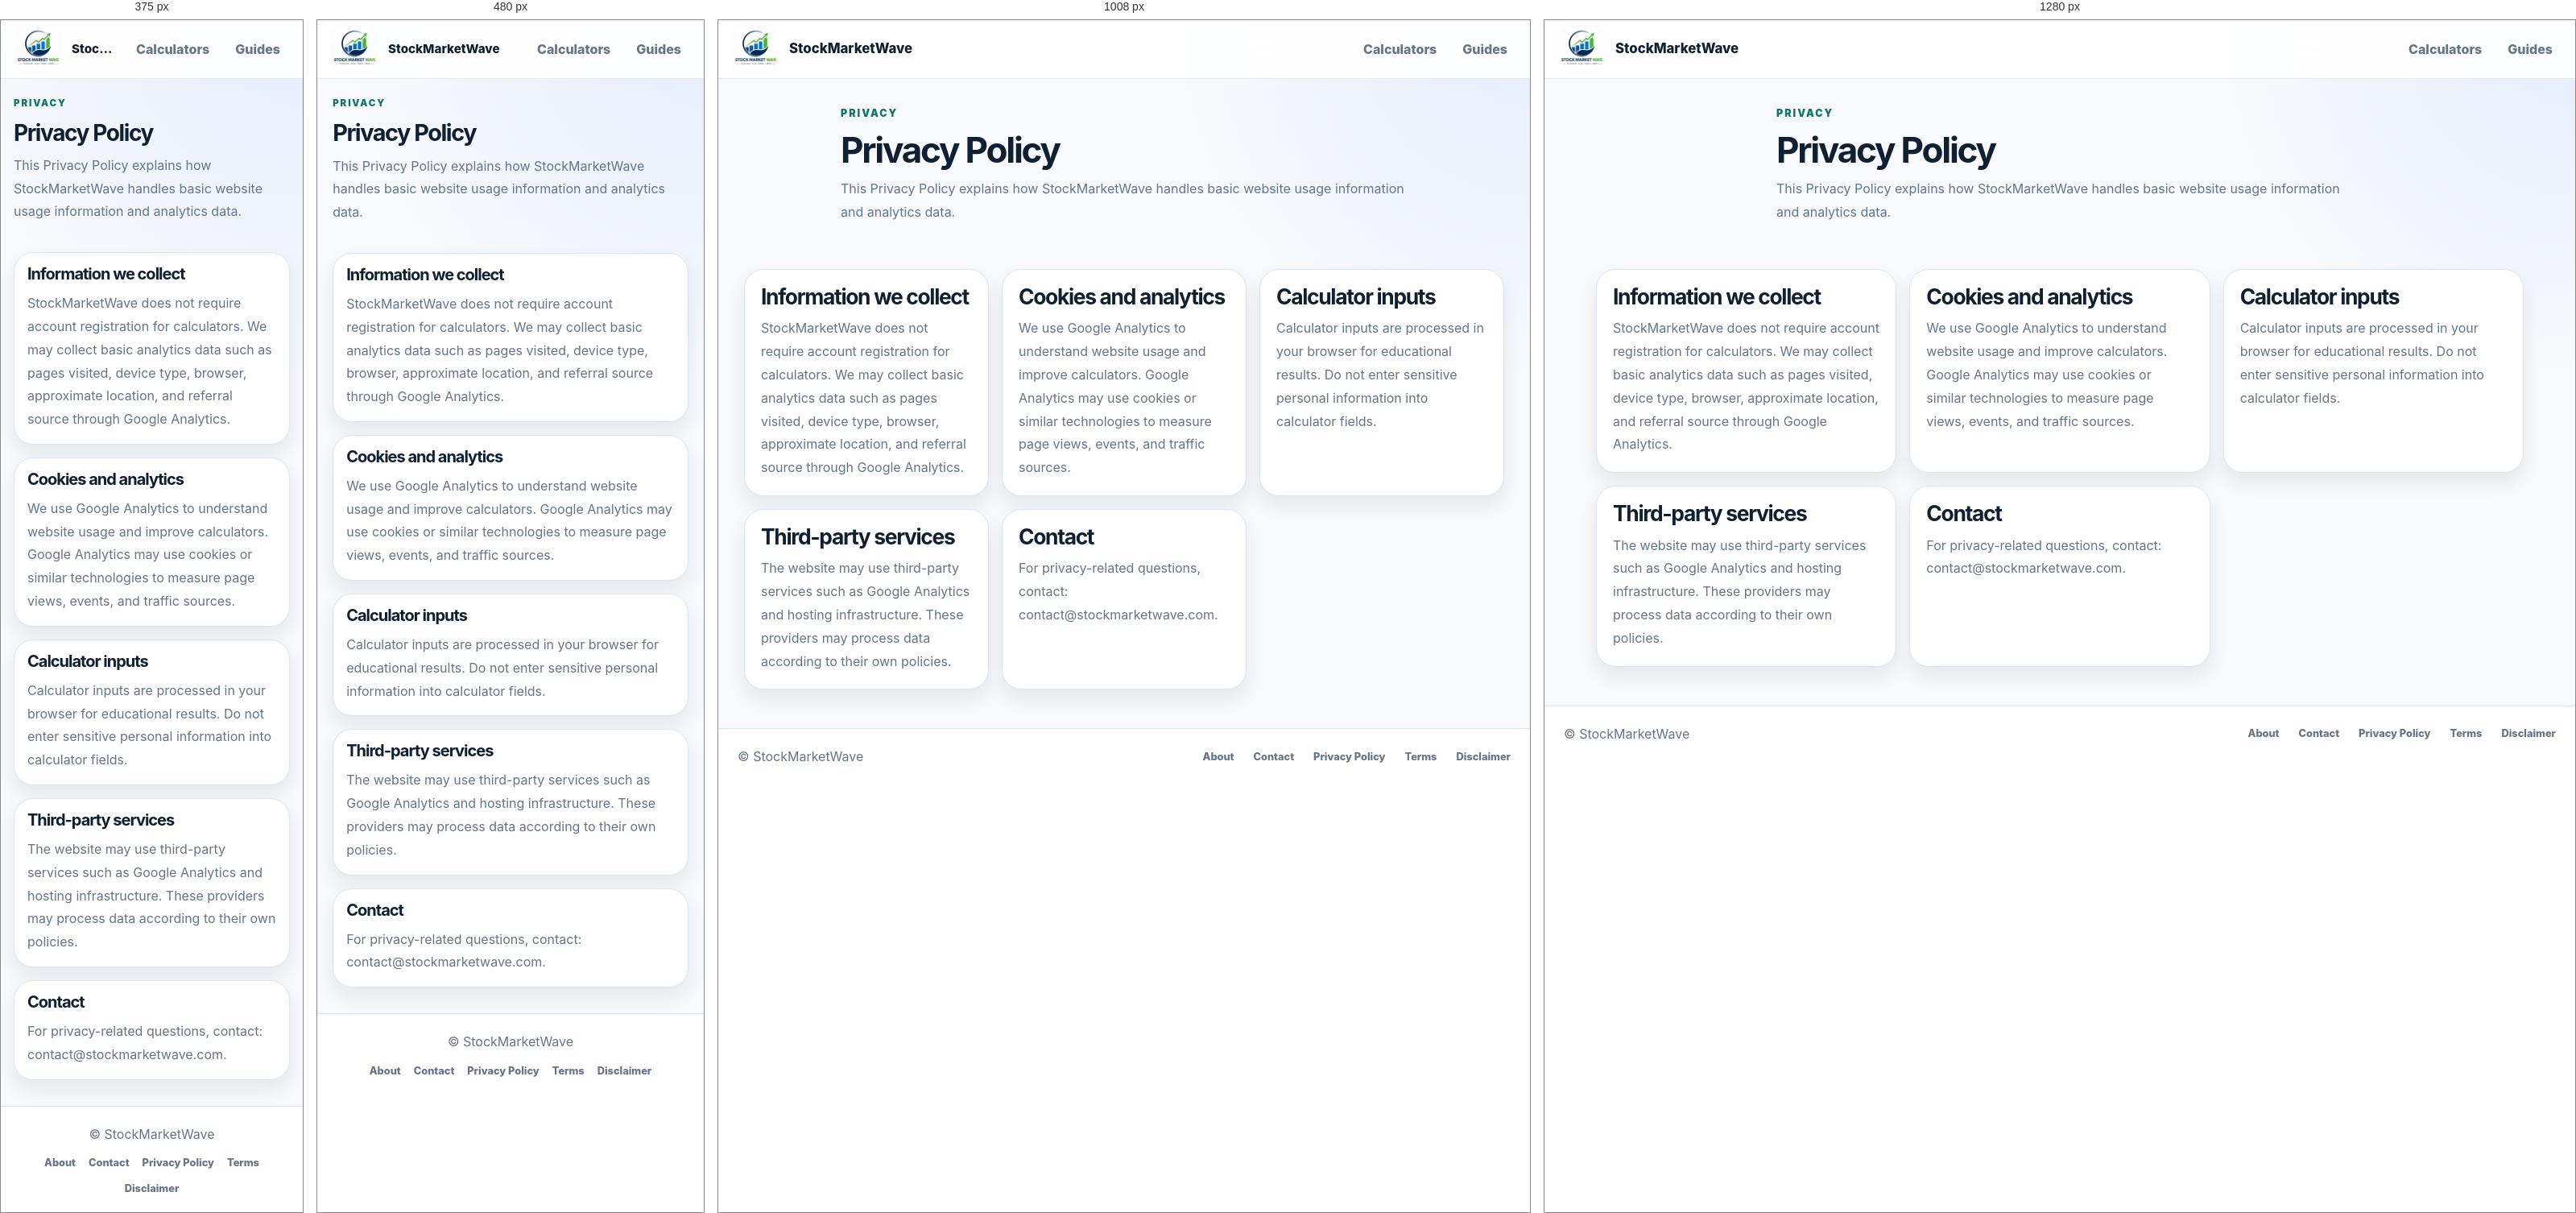
Rendered at 375 px, 480 px, 1008 px and 1280 px, left to right.

<!-- file: privacy-policy.html -->
<!DOCTYPE html>
<html lang="en">
<head>
    <!-- Google tag (gtag.js) -->
    <script async src="https://www.googletagmanager.com/gtag/js?id=G-Z92994370B"></script>
    <script>
        window.dataLayer = window.dataLayer || [];
        function gtag(){dataLayer.push(arguments);}
        gtag('js', new Date());
        gtag('config', 'G-Z92994370B');
    </script>
    <meta charset="UTF-8">
    <meta name="viewport" content="width=device-width, initial-scale=1.0">
    <link rel="icon" href="/assets/logo.png" type="image/png">
    <link rel="apple-touch-icon" href="/assets/logo.png">
    <link rel="manifest" href="/manifest.json">
    <meta name="theme-color" content="#0f766e">
    <meta name="description" content="Read the StockMarketWave privacy policy covering analytics, cookies, website usage data, and educational calculator interactions.">
    <title>Privacy Policy | StockMarketWave</title>
    <link rel="stylesheet" href="/styles.css?v=20260714">
    <link rel="canonical" href="https://stockmarketwave.com/privacy-policy.html">
    <meta property="og:type" content="website">
    <meta property="og:title" content="Privacy Policy | StockMarketWave">
    <meta property="og:description" content="Read the StockMarketWave privacy policy covering analytics, cookies, website usage data, and educational calculator interactions.">
    <meta property="og:url" content="https://stockmarketwave.com/privacy-policy.html">
    <meta property="og:site_name" content="StockMarketWave">
    <meta property="og:image" content="https://stockmarketwave.com/assets/logo.png">
    <meta property="og:image:alt" content="StockMarketWave">
    <meta name="twitter:card" content="summary_large_image">
    <meta name="twitter:image" content="https://stockmarketwave.com/assets/logo.png">
    <meta name="twitter:title" content="Privacy Policy | StockMarketWave">
    <meta name="twitter:description" content="Read the StockMarketWave privacy policy covering analytics, cookies, website usage data, and educational calculator interactions.">
    <script type="application/ld+json">{"@context":"https://schema.org","@type":"WebPage","name":"Privacy Policy","url":"https://stockmarketwave.com/privacy-policy.html","description":"Read the StockMarketWave privacy policy covering analytics, cookies, website usage data, and educational calculator interactions.","isAccessibleForFree":true,"publisher":{"@type":"Organization","name":"StockMarketWave","url":"https://stockmarketwave.com/"}}</script>
</head>
<body>
    <header class="site-header" data-site-header>
        <nav class="site-nav container" aria-label="Primary navigation">
            <a class="brand" href="/" aria-label="StockMarketWave home">
                <img class="brand__logo" src="/assets/logo.png" alt="StockMarketWave" width="40" height="40" decoding="async">
                <span class="brand__name">StockMarketWave</span>
            </a>
            <ul class="site-nav__menu" id="primary-menu" data-nav-menu>
                <li><a href="/calculators.html">Calculators</a></li>
                <li><a href="/guides.html">Guides</a></li>
            </ul>
        </nav>
    </header>
    <main>
        <section class="page-section page-section--hero content-hero" aria-labelledby="page-title">
            <div class="container section-heading">
                <p class="eyebrow">Privacy</p>
                <h1 id="page-title">Privacy Policy</h1>
                <p>This Privacy Policy explains how StockMarketWave handles basic website usage information and analytics data.</p>
            </div>
        </section>
        <section class="page-section content-section">
            <div class="container content-card-grid">
                <article class="content-card">
                    <h2>Information we collect</h2>
                    <p>StockMarketWave does not require account registration for calculators. We may collect basic analytics data such as pages visited, device type, browser, approximate location, and referral source through Google Analytics.</p>
                </article>
                <article class="content-card">
                    <h2>Cookies and analytics</h2>
                    <p>We use Google Analytics to understand website usage and improve calculators. Google Analytics may use cookies or similar technologies to measure page views, events, and traffic sources.</p>
                </article>
                <article class="content-card">
                    <h2>Calculator inputs</h2>
                    <p>Calculator inputs are processed in your browser for educational results. Do not enter sensitive personal information into calculator fields.</p>
                </article>
                <article class="content-card">
                    <h2>Third-party services</h2>
                    <p>The website may use third-party services such as Google Analytics and hosting infrastructure. These providers may process data according to their own policies.</p>
                </article>
                <article class="content-card">
                    <h2>Contact</h2>
                    <p>For privacy-related questions, contact: contact@stockmarketwave.com.</p>
                </article>
            </div>
        </section>
    </main>
    <footer class="site-footer">
        <div class="container site-footer__inner">
            <p>&copy; <span id="year"></span> StockMarketWave</p>
            <nav class="site-footer__links" aria-label="Footer navigation">
                <a href="/about.html">About</a>
                <a href="/contact.html">Contact</a>
                <a href="/privacy-policy.html">Privacy Policy</a>
                <a href="/terms.html">Terms</a>
                <a href="/disclaimer.html">Disclaimer</a>
            </nav>
        </div>
    </footer>
    <script src="/script.js?v=20260714" defer></script>
</body>
</html>


/* @media block from styles.css */
@media (max-width: 24rem) {
    .brand__name {
        max-width: 9rem;
    }

    .metric-grid {
        grid-template-columns: 1fr;
    }
}

/* @media block from styles.css */
@media (min-width: 36rem) {
    .hero__actions {
        flex-direction: row;
        flex-wrap: wrap;
    }

    .calculator-form__actions {
        flex-direction: row;
        flex-wrap: wrap;
    }
}

/* @media block from styles.css */
@media (min-width: 48rem) {
    .calculator-tabs {
        justify-self: start;
        min-width: min(100%, 32rem);
    }

    .timeline {
        grid-template-columns: repeat(3, minmax(0, 1fr));
    }

    .form-grid {
        grid-template-columns: repeat(2, minmax(0, 1fr));
    }

    .calculator-guide-grid {
        grid-template-columns: repeat(auto-fit, minmax(min(100%, 18rem), 1fr));
        align-items: start;
    }
}

/* @media block from styles.css */
@media (max-width: 48rem) {
    .site-footer__inner {
        flex-direction: column;
        gap: var(--space-3);
    }

    .site-footer__links {
        flex-wrap: wrap;
        justify-content: center;
        gap: var(--space-3) var(--space-4);
    }
}

/* @media block from styles.css */
@media (min-width: 54rem) {
    .hero__grid {
        grid-template-columns: minmax(0, 1.15fr) minmax(19rem, 0.85fr);
    }

    .preview-card {
        justify-self: end;
    }

    .split-layout {
        grid-template-columns: minmax(0, 0.92fr) minmax(0, 1.08fr);
        align-items: start;
    }

    .calculator-detail__grid {
        grid-template-columns: minmax(0, 1fr) minmax(18rem, 0.4fr);
    }

    .calculator-workspace {
        grid-template-columns: minmax(0, 0.95fr) minmax(0, 1.05fr);
        align-items: start;
    }

    .article-layout {
        grid-template-columns: minmax(0, 1.35fr) minmax(18rem, 0.65fr);
    }
}

/* @media block from styles.css */
@media (min-width: 72rem) {
    .hero__content h1 {
        max-width: 48rem;
    }
}